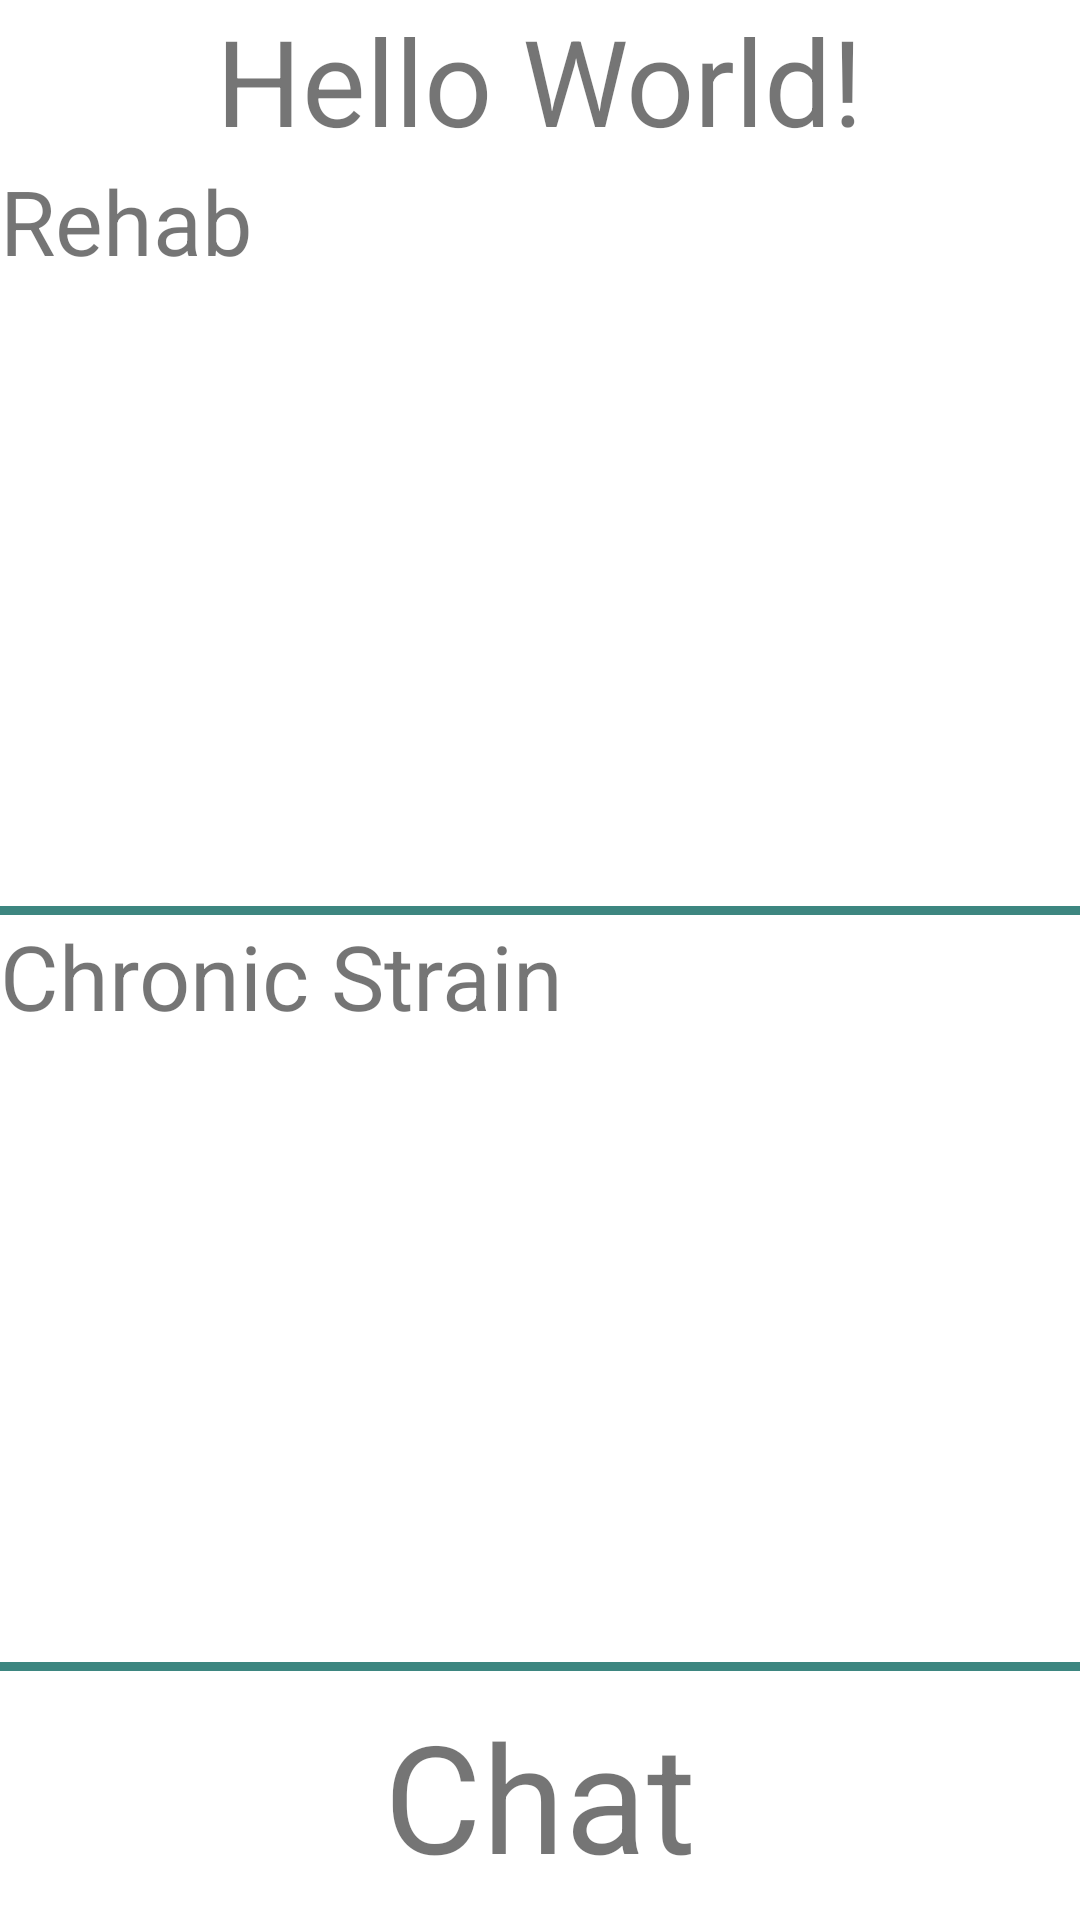

The Android layout XML behind this screen, and the referenced resources:
<!-- AndroidManifest.xml: application theme AppTheme -->
<!-- res/layout/activity_main.xml -->
<?xml version="1.0" encoding="utf-8"?>
<androidx.constraintlayout.widget.ConstraintLayout
        xmlns:android="http://schemas.android.com/apk/res/android"
        xmlns:tools="http://schemas.android.com/tools"
        xmlns:app="http://schemas.android.com/apk/res-auto"
        android:layout_width="match_parent"
        android:layout_height="match_parent"
        android:layout_marginVertical="40dp"
        android:layout_marginHorizontal="20dp"
        tools:context=".MainActivity">

    <TextView
            android:id="@+id/text"
            android:layout_width="wrap_content"
            android:layout_height="wrap_content"
            android:text="Hello World!"
            android:textSize="40dp"
            app:layout_constraintLeft_toLeftOf="parent"
            app:layout_constraintRight_toRightOf="parent"
            app:layout_constraintTop_toTopOf="parent"/>

    <LinearLayout

            android:orientation="vertical"
            app:layout_constraintTop_toBottomOf="@id/text"
            android:layout_width= "match_parent"
            android:layout_height="0dp"
            app:layout_constraintBottom_toBottomOf="parent">

        <LinearLayout
                android:orientation="vertical"
                android:id="@+id/rehab"
                android:layout_weight="9"
                android:layout_width="match_parent"
                android:layout_height="0dp">

            <TextView
                    android:text="Rehab"
                    android:textSize="30dp"
                    android:layout_width="match_parent"
                    android:layout_height="wrap_content"/>

        </LinearLayout>

        <View
                android:background="@color/colorPrimaryDark"
                android:layout_width="match_parent"
                android:layout_height="3dp">

        </View>

        <LinearLayout
                android:orientation="vertical"
                android:id="@+id/chronic"
                android:layout_weight="9"
                android:layout_width="match_parent"
                android:layout_height="0dp">

            <TextView
                    android:text="Chronic Strain"
                    android:textSize="30dp"
                    android:layout_width="match_parent"
                    android:layout_height="wrap_content"/>

        </LinearLayout>

        <View
                android:background="@color/colorPrimaryDark"
                android:layout_width="match_parent"
                android:layout_height="3dp">

        </View>

        <TextView
                android:id="@+id/chat"
                android:text="Chat"
                android:textSize="50dp"
                android:gravity="center"
                android:layout_weight="3"
                android:layout_width="match_parent"
                android:layout_height="0dp"/>

    </LinearLayout>

</androidx.constraintlayout.widget.ConstraintLayout>
<!-- resources referenced by this layout -->
<resources>
  <color name="colorPrimaryDark">#3D8680</color>
  <style name="AppTheme" parent="Theme.MaterialComponents.Light.NoActionBar">
          
          <item name="colorPrimary">@color/colorPrimary</item>
          <item name="colorPrimaryDark">@color/colorPrimaryDark</item>
          <item name="colorAccent">@color/colorAccent</item>
          <item name="android:font">@font/open_sans_semibold</item>
      </style>
  <color name="colorPrimary">#41aaa8</color>
  <color name="colorAccent">#2c003e</color>
</resources>
